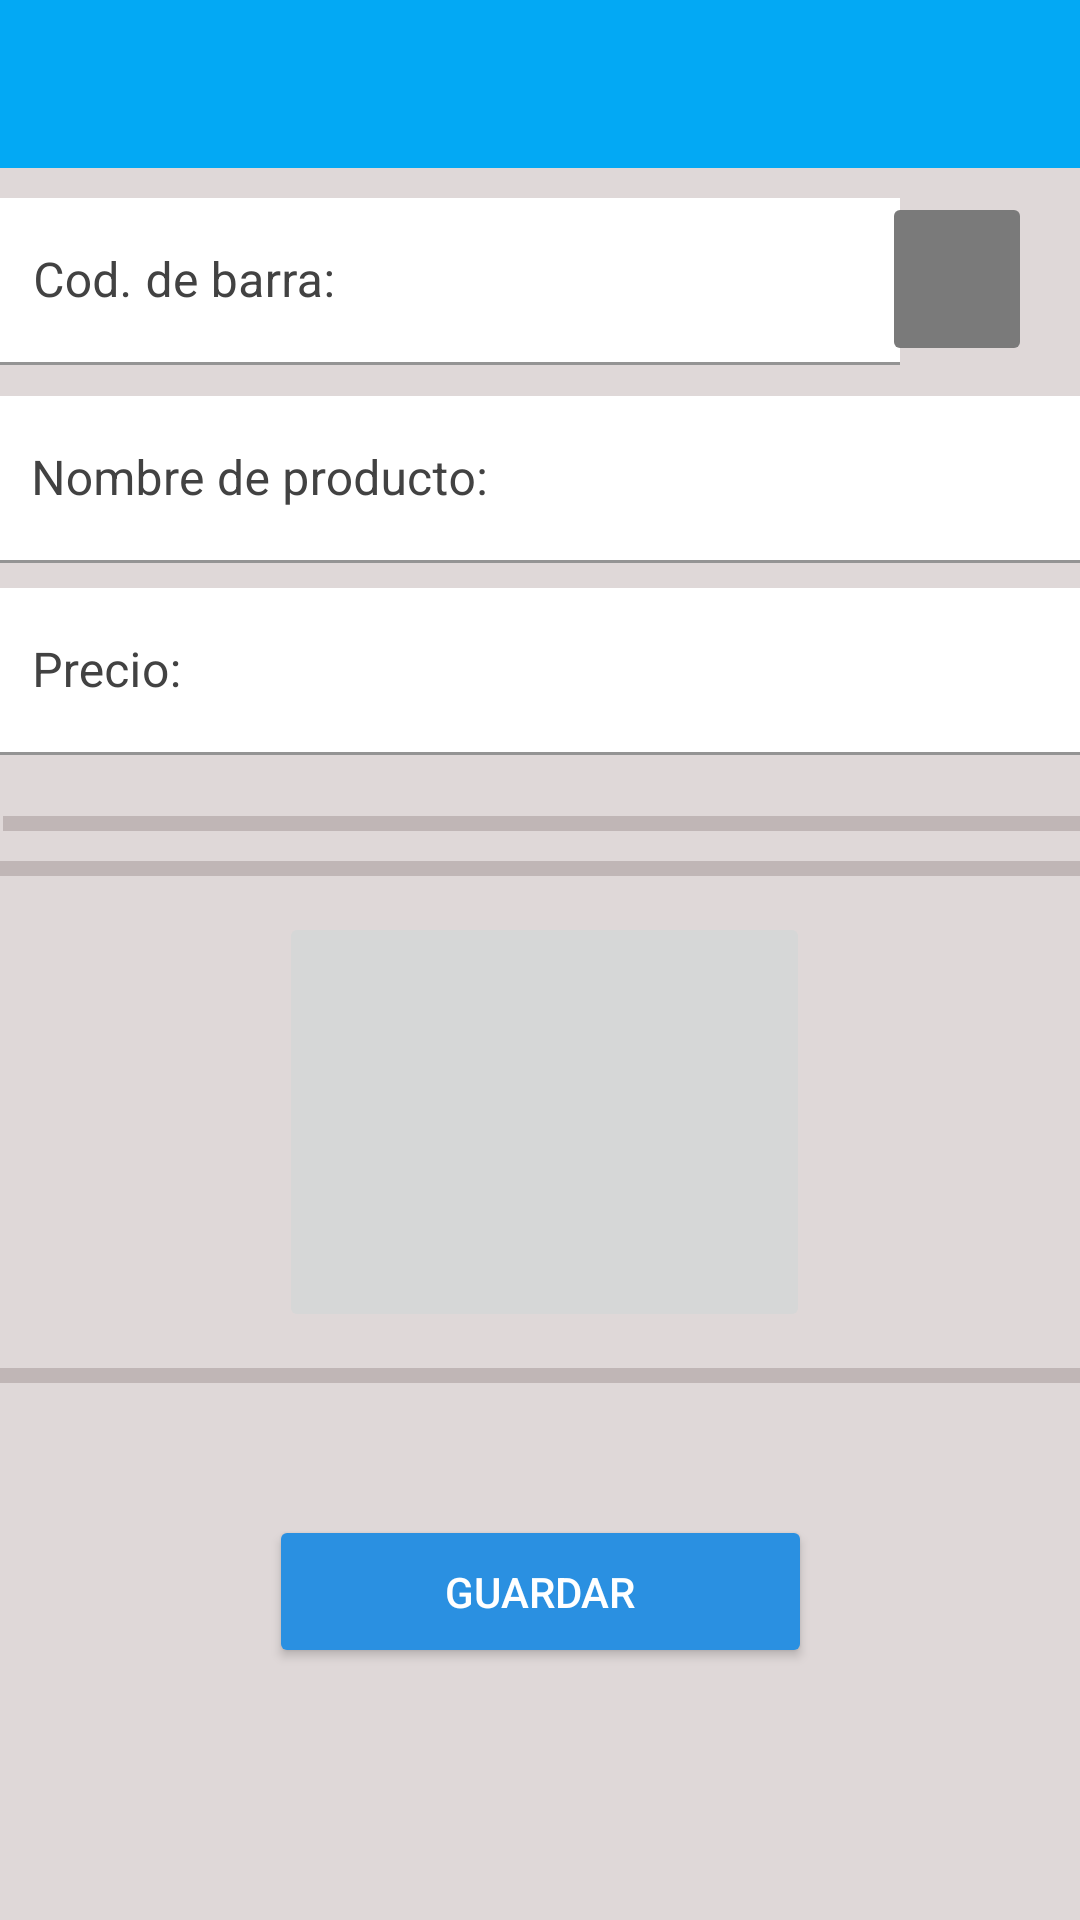

The Android layout XML behind this screen, and the referenced resources:
<!-- AndroidManifest.xml: application theme Theme.Mercado -->
<!-- res/layout/activity_agregar_producto.xml -->
<?xml version="1.0" encoding="utf-8"?>
<androidx.constraintlayout.widget.ConstraintLayout xmlns:android="http://schemas.android.com/apk/res/android"
    xmlns:app="http://schemas.android.com/apk/res-auto"
    xmlns:tools="http://schemas.android.com/tools"
    android:layout_width="match_parent"
    android:layout_height="match_parent"
    android:background="#DFD8D8"
    tools:context=".Actividades.AgregarProducto">

    <androidx.appcompat.widget.Toolbar
        android:id="@+id/toolbarProductoADD"
        android:layout_width="match_parent"
        android:layout_height="wrap_content"
        android:background="@color/purple_200"
        android:minHeight="?attr/actionBarSize"
        android:theme="?attr/actionBarTheme"
        app:layout_constraintEnd_toEndOf="parent"
        app:layout_constraintHorizontal_bias="0.0"
        app:layout_constraintStart_toStartOf="parent"
        app:layout_constraintTop_toTopOf="parent" />

    <com.google.android.material.textfield.TextInputLayout
        android:id="@+id/outlinedTextField"

        android:layout_width="305dp"
        android:layout_height="58dp"
        android:layout_marginTop="10dp"
        android:hint="@string/txtCodProducto"
        android:textColorHint="@color/cardview_dark_background"
        app:boxStrokeColor="@color/purple_200"
        app:layout_constraintEnd_toStartOf="@+id/btnScanner"
        app:layout_constraintStart_toStartOf="parent"
        app:layout_constraintTop_toBottomOf="@+id/toolbarProductoADD"
        tools:ignore="MissingConstraints">

        <com.google.android.material.textfield.TextInputEditText
            android:id="@+id/txtCodBarra"
            android:layout_width="match_parent"
            android:layout_height="wrap_content"
            android:background="#FFFFFF"
            android:textColor="@color/black" />

    </com.google.android.material.textfield.TextInputLayout>


    <ImageButton
        android:id="@+id/btnScanner"
        android:layout_width="50dp"
        android:layout_height="58dp"
        android:layout_marginTop="8dp"
        android:layout_marginEnd="16dp"
        android:backgroundTint="#7A7A7A"
        app:layout_constraintEnd_toEndOf="parent"
        app:layout_constraintTop_toBottomOf="@+id/toolbarProductoADD"
        app:srcCompat="@drawable/ic_baseline_qr_code_scanner_24"
        tools:ignore="SpeakableTextPresentCheck" />

    <com.google.android.material.textfield.TextInputLayout
        android:id="@+id/tvNomCliente"

        android:layout_width="372dp"
        android:layout_height="56dp"
        android:layout_marginTop="8dp"
        android:hint="@string/txtNombreProducto"
        android:textColorHint="@color/cardview_dark_background"
        app:layout_constraintEnd_toEndOf="parent"
        app:layout_constraintStart_toStartOf="parent"
        app:layout_constraintTop_toBottomOf="@+id/outlinedTextField"
        tools:ignore="MissingConstraints">

        <com.google.android.material.textfield.TextInputEditText
            android:id="@+id/txtApellidoCliente"
            android:layout_width="match_parent"
            android:layout_height="wrap_content"
            android:background="#FFFFFF"
            android:textColor="@color/black" />


    </com.google.android.material.textfield.TextInputLayout>

    <com.google.android.material.textfield.TextInputLayout
        android:id="@+id/tvPrecioProd"

        android:layout_width="372dp"
        android:layout_height="56dp"
        android:layout_marginTop="8dp"
        android:hint="@string/txtPrecio"
        android:textColorHint="@color/cardview_dark_background"
        app:layout_constraintEnd_toEndOf="parent"
        app:layout_constraintHorizontal_bias="0.487"
        app:layout_constraintStart_toStartOf="parent"
        app:layout_constraintTop_toBottomOf="@+id/tvNomCliente"
        tools:ignore="MissingConstraints">

        <com.google.android.material.textfield.TextInputEditText
            android:id="@+id/txtPrecio"
            android:layout_width="match_parent"
            android:layout_height="wrap_content"
            android:background="#FFFFFF"
            android:numeric="signed"
            android:textColor="@color/black" />


    </com.google.android.material.textfield.TextInputLayout>

    <View
        android:id="@+id/divider"
        android:layout_width="409dp"
        android:layout_height="5dp"
        android:layout_marginTop="10dp"
        android:background="@color/colorGray1"
        app:layout_constraintEnd_toEndOf="parent"
        app:layout_constraintStart_toStartOf="parent"
        app:layout_constraintTop_toBottomOf="@+id/divider2" />

    <View
        android:id="@+id/divider3"
        android:layout_width="409dp"
        android:layout_height="5dp"
        android:layout_marginTop="12dp"
        android:background="@color/colorGray1"
        app:layout_constraintEnd_toEndOf="parent"
        app:layout_constraintStart_toStartOf="parent"
        app:layout_constraintTop_toBottomOf="@+id/imgViewAgregarFoto" />

    <View
        android:id="@+id/divider2"
        android:layout_width="409dp"
        android:layout_height="5dp"
        android:layout_marginStart="1dp"
        android:layout_marginTop="20dp"
        android:layout_marginEnd="1dp"
        android:background="@color/colorGray1"
        app:layout_constraintEnd_toEndOf="parent"
        app:layout_constraintHorizontal_bias="0.0"
        app:layout_constraintStart_toStartOf="parent"
        app:layout_constraintTop_toBottomOf="@+id/tvPrecioProd" />

    <Button
        android:id="@+id/btnGuardar"
        android:layout_width="181dp"
        android:layout_height="51dp"
        android:layout_marginTop="44dp"
        android:backgroundTint="#2A90E1"
        android:text="@string/btnGuardar"
        android:textColor="#FFFFFF"
        app:cornerRadius="20dp"
        app:iconTint="@color/black"
        app:layout_constraintEnd_toEndOf="parent"
        app:layout_constraintStart_toStartOf="parent"
        app:layout_constraintTop_toBottomOf="@+id/divider3" />

    <ImageButton
        android:id="@+id/imgViewAgregarFoto"
        android:layout_width="177dp"
        android:layout_height="140dp"
        android:layout_marginTop="12dp"
        android:scaleType="fitCenter"
        app:layout_constraintEnd_toEndOf="parent"
        app:layout_constraintHorizontal_bias="0.508"
        app:layout_constraintStart_toStartOf="parent"
        app:layout_constraintTop_toBottomOf="@+id/divider"
        app:srcCompat="@drawable/camera"
        tools:ignore="SpeakableTextPresentCheck" />

</androidx.constraintlayout.widget.ConstraintLayout>
<!-- resources referenced by this layout -->
<resources>
  <color name="black">#FF000000</color>
  <color name="colorGray1">#C0B6B6</color>
  <color name="purple_200">#03A9F4</color>
  <string name="btnGuardar">Guardar</string>
  <string name="txtCodProducto">Cod. de barra: </string>
  <string name="txtNombreProducto">Nombre de producto: </string>
  <string name="txtPrecio">Precio: </string>
  <style name="Theme.Mercado" parent="Theme.MaterialComponents.DayNight.NoActionBar">
          
          <item name="colorPrimary">@color/colorWhite</item>
          <item name="colorPrimaryVariant">@color/purple_700</item>
          <item name="colorOnPrimary">@color/white</item>
          
          <item name="colorSecondary">@color/teal_200</item>
          <item name="colorSecondaryVariant">@color/teal_700</item>
          <item name="colorOnSecondary">#FFFEFE</item>
          
          <item name="android:statusBarColor" tools:targetApi="l">?attr/colorPrimaryVariant</item>
          
      </style>
  <color name="colorWhite">#3F51B5</color>
  <color name="purple_700">#FF3700B3</color>
  <color name="white">#FFFFFFFF</color>
  <color name="teal_200">#FF03DAC5</color>
  <color name="teal_700">#FF018786</color>
</resources>
